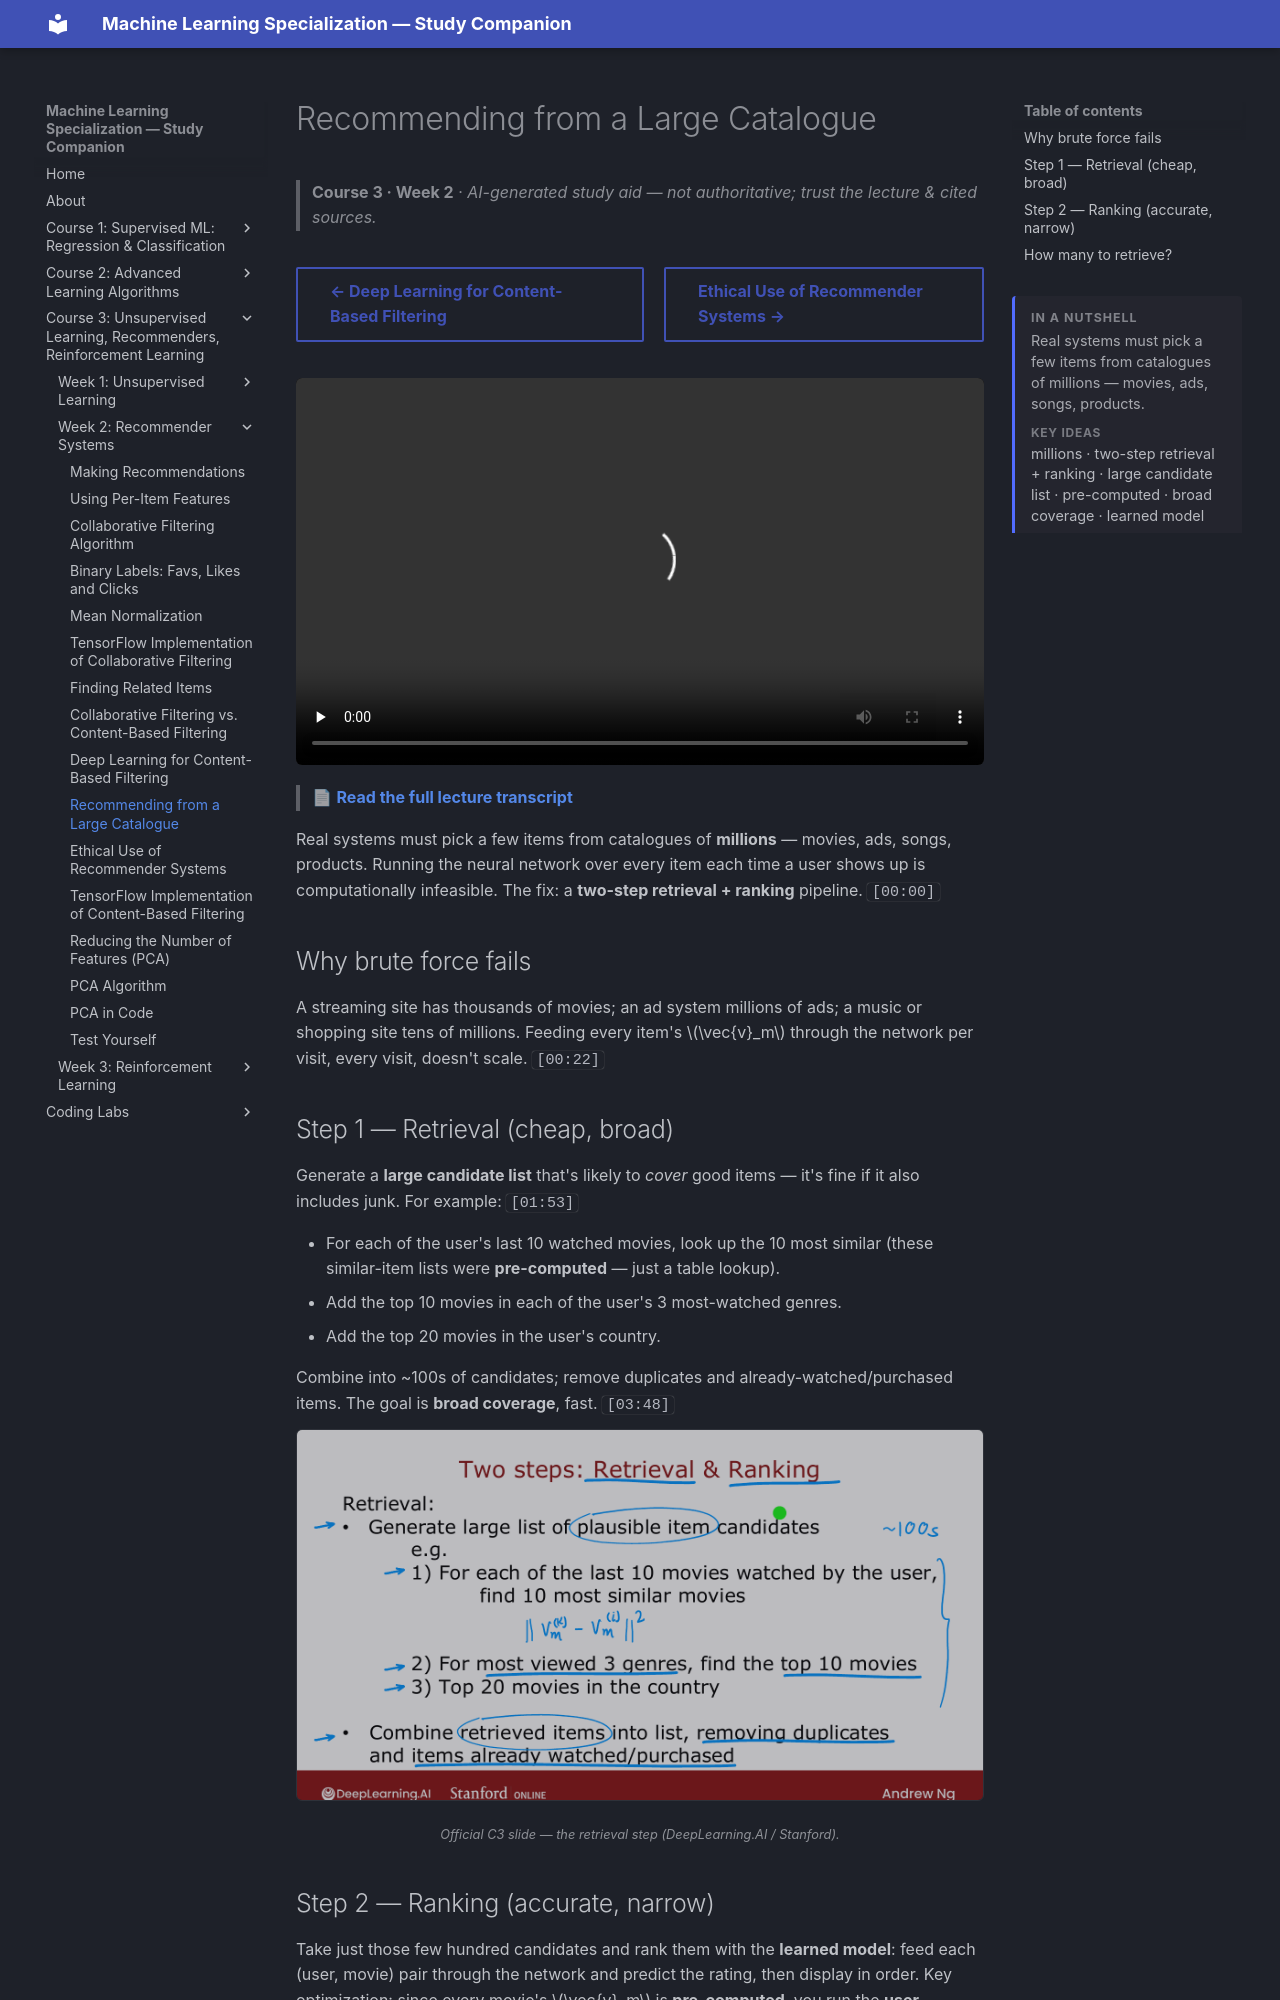

repository: pcpuwu/ml-spec-wiki · page: course-3/week-2/recommending-from-a-large-catalogue/index.html · generator: mkdocs

---
summary: '<p>Real systems must pick a few items from catalogues of millions — movies, ads, songs, products.</p><span class="toc-summary__sub">Key ideas</span><p class="toc-summary__chips">millions · two-step retrieval + ranking · large candidate list · pre-computed · broad coverage · learned model</p>'
---
# Recommending from a Large Catalogue

> **Course 3 · Week 2** · _AI-generated study aid — not authoritative; trust the lecture & cited sources._

<div class="ep-nav" markdown>

[← Deep Learning for Content-Based Filtering](../../course-3/week-2/deep-learning-for-content-based-filtering.md){ .md-button }

[Ethical Use of Recommender Systems →](../../course-3/week-2/ethical-use-of-recommender-systems.md){ .md-button }

</div>

<div class="video-wrap"><video controls preload="none" playsinline src="https://dyckms5inbsqq.cloudfront.net/dlai/unsupervised-learning-recommenders-reinforcement-learning/W2/L10-MLS-C3W2L3S03-Recommending-from-/lc-unsupervised-learning-recommenders-reinforcement-learning-W2-L10-MLS-C3W2L3S03-Recommending-from--master_360p.mp4?v=1752487438">Your browser can't play this video — <a href="https://dyckms5inbsqq.cloudfront.net/dlai/unsupervised-learning-recommenders-reinforcement-learning/W2/L10-MLS-C3W2L3S03-Recommending-from-/lc-unsupervised-learning-recommenders-reinforcement-learning-W2-L10-MLS-C3W2L3S03-Recommending-from--master_360p.mp4?v=1752487438">download the lecture</a>.</video></div>

> 📄 **[Read the full lecture transcript](recommending-from-a-large-catalogue-transcript.md)**

Real systems must pick a few items from catalogues of **millions** — movies, ads, songs,
products. Running the neural network over every item each time a user shows up is
computationally infeasible. The fix: a **two-step retrieval + ranking** pipeline. `[00:00]`

## Why brute force fails

A streaming site has thousands of movies; an ad system millions of ads; a music or shopping
site tens of millions. Feeding every item's $\vec{v}_m$ through the network per visit, every
visit, doesn't scale. `[00:22]`
